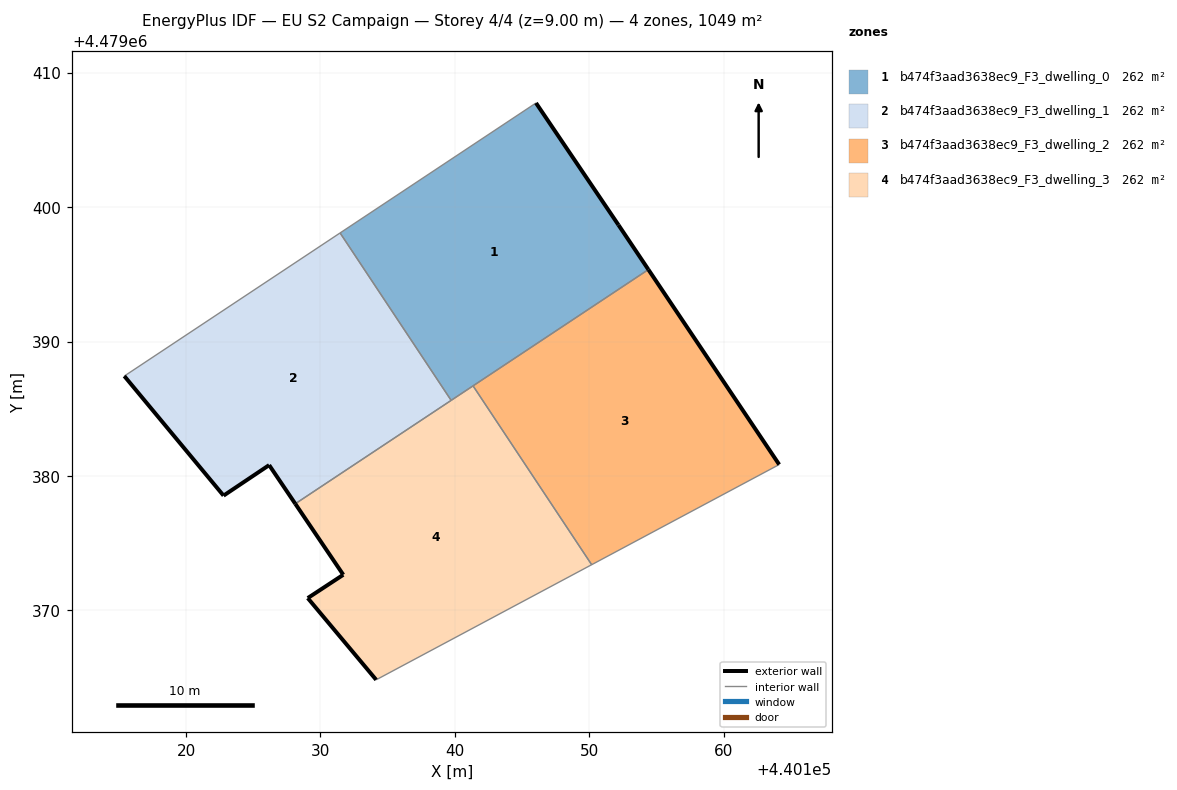
=== STOREY PLAN SPEC (per zone: floor XY polygon, exterior-wall plan segments, windows/doors) ===
zone 1: b474f3aad3638ec9_F3_dwelling_0  (262.4 m²)
  floor: (440154.40, 4479395.35) (440152.17, 4479398.67) (440146.03, 4479407.74) (440131.46, 4479398.08) (440139.72, 4479385.62)
  exterior wall: (440152.17, 4479398.67) – (440154.40, 4479395.35)  [4.0 m]
  exterior wall: (440146.03, 4479407.74) – (440152.17, 4479398.67)  [11.0 m]
  interior walls: 4
zone 2: b474f3aad3638ec9_F3_dwelling_1  (262.4 m²)
  floor: (440139.72, 4479385.62) (440131.46, 4479398.08) (440115.41, 4479387.43) (440122.79, 4479378.54) (440126.18, 4479380.81) (440128.13, 4479377.93)
  exterior wall: (440126.18, 4479380.81) – (440122.79, 4479378.54)  [4.1 m]
  exterior wall: (440122.79, 4479378.54) – (440115.41, 4479387.43)  [11.6 m]
  exterior wall: (440128.13, 4479377.93) – (440126.18, 4479380.81)  [3.5 m]
  interior walls: 3
zone 3: b474f3aad3638ec9_F3_dwelling_2  (262.4 m²)
  floor: (440164.13, 4479380.85) (440154.40, 4479395.35) (440141.35, 4479386.70) (440150.18, 4479373.40)
  exterior wall: (440154.40, 4479395.35) – (440164.13, 4479380.85)  [17.5 m]
  interior walls: 3
zone 4: b474f3aad3638ec9_F3_dwelling_3  (262.4 m²)
  floor: (440150.18, 4479373.40) (440141.35, 4479386.70) (440128.13, 4479377.93) (440131.70, 4479372.65) (440129.05, 4479370.91) (440134.14, 4479364.83)
  exterior wall: (440134.14, 4479364.83) – (440129.05, 4479370.91)  [7.9 m]
  exterior wall: (440129.05, 4479370.91) – (440131.70, 4479372.65)  [3.2 m]
  exterior wall: (440131.70, 4479372.65) – (440128.13, 4479377.93)  [6.4 m]
  interior walls: 4

=== DERIVED (storey summary) ===
Building: EU S2 Campaign
Storey: 4 of 4  (floor level z = 9.00 m)
Storey gross floor area: 1049.5 m²
Zones on this storey: 4
  - b474f3aad3638ec9_F3_dwelling_0: floor 262.4 m²; exterior wall 14.9 m (44.8 m²); WWR 0.0%
  - b474f3aad3638ec9_F3_dwelling_1: floor 262.4 m²; exterior wall 19.1 m (57.3 m²); WWR 0.0%
  - b474f3aad3638ec9_F3_dwelling_2: floor 262.4 m²; exterior wall 17.5 m (52.4 m²); WWR 0.0%
  - b474f3aad3638ec9_F3_dwelling_3: floor 262.4 m²; exterior wall 17.5 m (52.4 m²); WWR 0.0%
Zone adjacency (shared interzone walls):
  - b474f3aad3638ec9_F3_dwelling_0 ↔ b474f3aad3638ec9_F3_dwelling_1
  - b474f3aad3638ec9_F3_dwelling_0 ↔ b474f3aad3638ec9_F3_dwelling_2
  - b474f3aad3638ec9_F3_dwelling_0 ↔ b474f3aad3638ec9_F3_dwelling_3
  - b474f3aad3638ec9_F3_dwelling_1 ↔ b474f3aad3638ec9_F3_dwelling_3
  - b474f3aad3638ec9_F3_dwelling_2 ↔ b474f3aad3638ec9_F3_dwelling_3